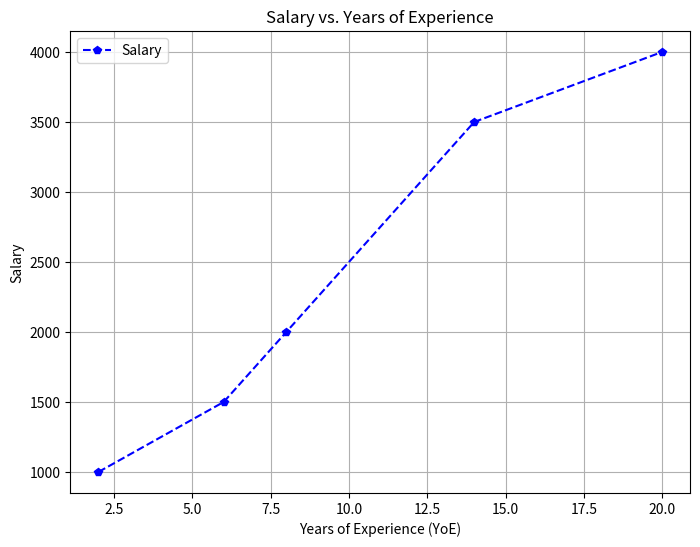

This chart was generated by the following Python code:
import pandas as pd
import matplotlib.pyplot as plt

data = {
    "First_name": ["Aryan", "Rohan", "Riya", "Yash", "Siddhant"],
    "Last_name": ["Singh", "Agarwal", "Shah", "Bhatia", "Khanna"],
    "Type": ["Full-Time", "Intern", "Full-Time", "Part-Time", "Full-Time"],
    "Dept": ["Administration", "Technical", "Administration", "Technical", "Management"],
    "YoE": [2,6,8,14,20],
    "Salary": [1000, 1500, 2000, 3500, 4000]
}

df = pd.DataFrame(data)

# Combine YoE and Salary into a single plot
plt.figure(figsize=(8, 6))
plt.plot(df["YoE"], df["Salary"], marker='p', linestyle='dashed', color='blue', label='Salary')
plt.xlabel("Years of Experience (YoE)")
plt.ylabel("Salary")
plt.title("Salary vs. Years of Experience")
plt.legend()
plt.grid(True)
plt.show()
